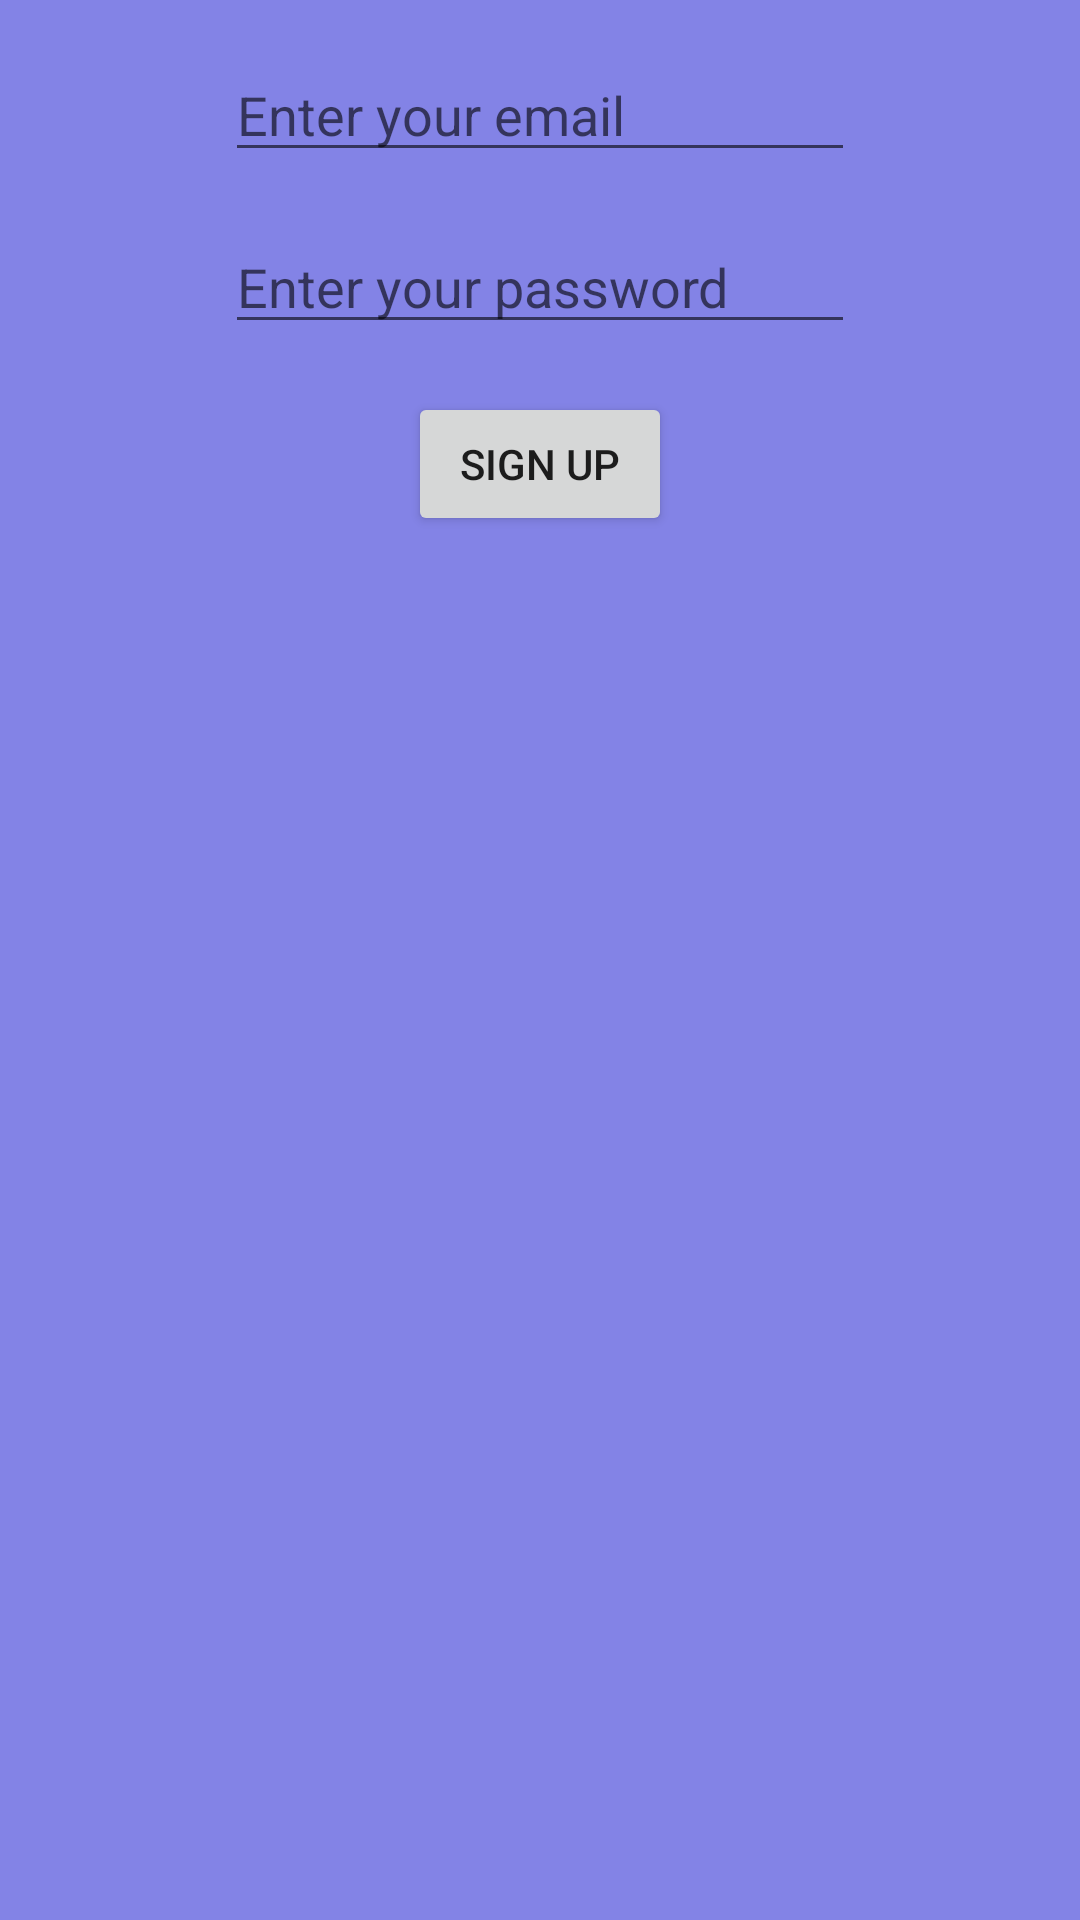

Here is an Android app screen rendered from its layout file. Give the layout XML and the strings, colors and styles it references.
<!-- AndroidManifest.xml: application theme AppTheme -->
<!-- res/layout/activity_login.xml -->
<?xml version="1.0" encoding="utf-8"?>
<ScrollView xmlns:android="http://schemas.android.com/apk/res/android"
    xmlns:app="http://schemas.android.com/apk/res-auto"
    xmlns:tools="http://schemas.android.com/tools"
    android:layout_width="match_parent"
    android:layout_height="match_parent"
    android:fillViewport="true">

    <TableLayout
        android:layout_width="match_parent"
        android:layout_height="match_parent"
        android:stretchColumns="1">

        <android.support.constraint.ConstraintLayout
            android:layout_width="match_parent"
            android:layout_height="match_parent"
            android:background="@color/customBackgroundColor"
            tools:context=".Login">

            <EditText
                android:id="@+id/passwordText"
                android:layout_width="wrap_content"
                android:layout_height="wrap_content"
                android:layout_marginTop="16dp"
                android:ems="10"
                android:hint="@string/password"
                android:inputType="textPassword"
                app:layout_constraintEnd_toEndOf="parent"
                app:layout_constraintStart_toStartOf="parent"
                app:layout_constraintTop_toBottomOf="@+id/emailText" />

            <EditText
                android:id="@+id/emailText"
                android:layout_width="wrap_content"
                android:layout_height="wrap_content"
                android:layout_marginStart="16dp"
                android:layout_marginTop="16dp"
                android:layout_marginEnd="16dp"
                android:ems="10"
                android:hint="@string/email"
                android:inputType="textEmailAddress"
                app:layout_constraintEnd_toEndOf="parent"
                app:layout_constraintStart_toStartOf="parent"
                app:layout_constraintTop_toTopOf="parent" />

            <Button
                android:id="@+id/signUpButton"
                android:layout_width="wrap_content"
                android:layout_height="wrap_content"
                android:layout_marginTop="16dp"
                android:onClick="callPOSTRequest"
                android:text="@string/signup"
                app:layout_constraintEnd_toEndOf="parent"
                app:layout_constraintStart_toStartOf="parent"
                app:layout_constraintTop_toBottomOf="@+id/passwordText" />

            <TextView
                android:id="@+id/loginTextView"
                android:layout_width="0dp"
                android:layout_height="wrap_content"
                android:layout_marginTop="8dp"
                app:layout_constraintBottom_toBottomOf="parent"
                app:layout_constraintEnd_toEndOf="parent"
                app:layout_constraintStart_toStartOf="parent"
                app:layout_constraintTop_toBottomOf="@+id/signUpButton" />

        </android.support.constraint.ConstraintLayout>

    </TableLayout>
</ScrollView>
<!-- resources referenced by this layout -->
<resources>
  <color name="customBackgroundColor">#8383E6</color>
  <string name="email">Enter your email</string>
  <string name="password">Enter your password</string>
  <string name="signup">Sign Up</string>
  <style name="AppTheme" parent="Theme.AppCompat.Light.DarkActionBar">
          
          <item name="colorPrimary">@color/colorPrimary</item>
          <item name="colorPrimaryDark">@color/colorPrimaryDark</item>
          <item name="colorAccent">@color/colorAccent</item>
      </style>
  <!-- not gathered from this repository: default colours our renderer supplied (Android Studio template values) -->
  <color name="colorPrimary">#FF6200EE</color>
  <color name="colorPrimaryDark">#FF3700B3</color>
  <color name="colorAccent">#FF03DAC5</color>
</resources>
